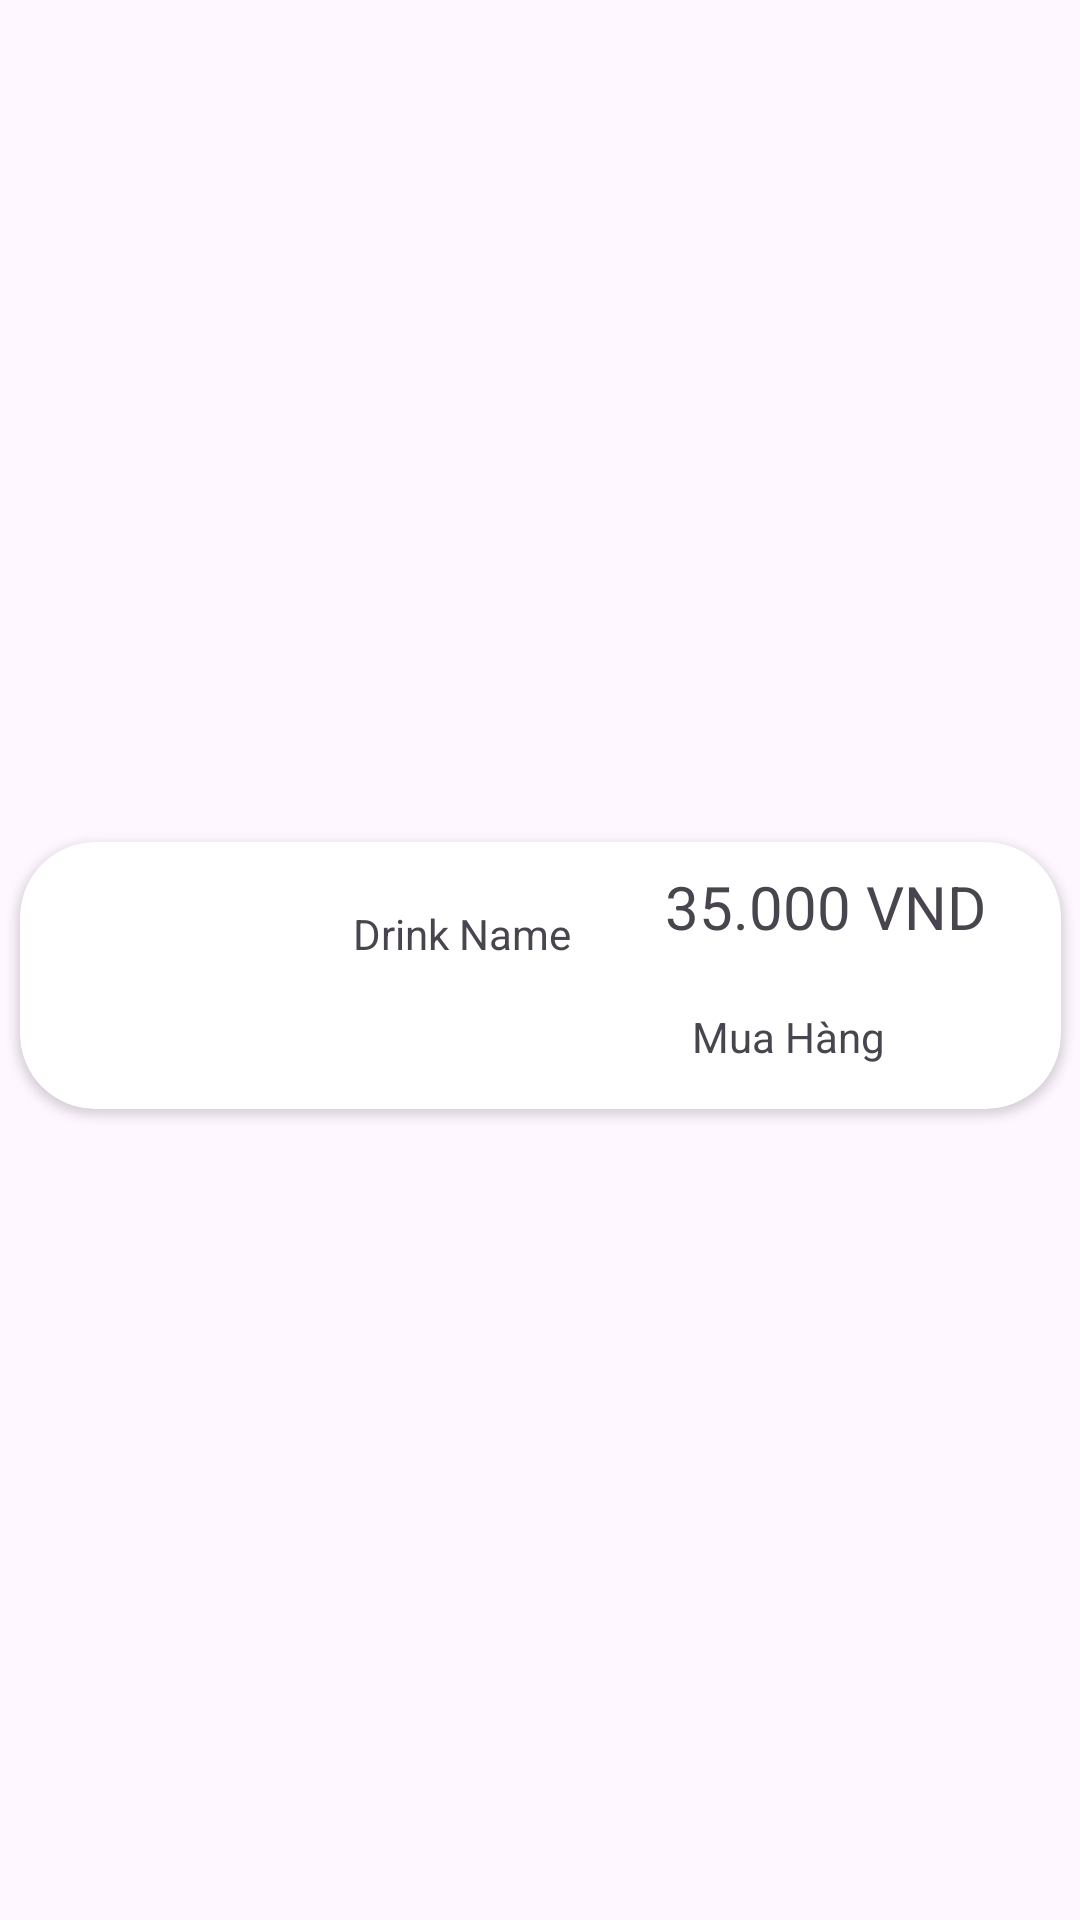

Here is an Android app screen rendered from its layout file. Give the layout XML and the strings, colors and styles it references.
<!-- AndroidManifest.xml: application theme Theme._DACS3 -->
<!-- res/layout/popular_item.xml -->
<?xml version="1.0" encoding="utf-8"?>
<androidx.constraintlayout.widget.ConstraintLayout xmlns:android="http://schemas.android.com/apk/res/android"
    xmlns:app="http://schemas.android.com/apk/res-auto"
    xmlns:tools="http://schemas.android.com/tools"
    android:layout_width="match_parent"
    android:layout_height="wrap_content"
    android:elevation="10dp">

    <androidx.cardview.widget.CardView
        android:layout_width="347dp"
        android:layout_height="89dp"
        android:layout_marginStart="15dp"
        android:layout_marginTop="15dp"
        android:layout_marginEnd="15dp"
        android:layout_marginBottom="5dp"
        app:cardCornerRadius="25dp"
        app:layout_constraintBottom_toBottomOf="parent"
        app:layout_constraintEnd_toEndOf="parent"
        app:layout_constraintStart_toStartOf="parent"
        app:layout_constraintTop_toTopOf="parent">

        <androidx.constraintlayout.widget.ConstraintLayout
            android:layout_width="362dp"
            android:layout_height="match_parent">

            <TextView
                android:id="@+id/drinkNamePP"
                android:layout_width="wrap_content"
                android:layout_height="wrap_content"
                android:layout_marginStart="16dp"
                android:layout_marginBottom="37dp"
                android:text="Drink Name"
                app:layout_constraintBottom_toBottomOf="@+id/imageView3"
                app:layout_constraintStart_toEndOf="@+id/imageView3"
                app:layout_constraintTop_toTopOf="@+id/imageView3"
                app:layout_constraintVertical_bias="1.0" />

            <TextView
                android:id="@+id/pricePP"
                android:layout_width="wrap_content"
                android:layout_height="wrap_content"
                android:layout_marginTop="8dp"
                android:layout_marginEnd="40dp"
                android:text="35.000 VND"
                android:textColor="@color/textColor"
                android:textSize="20sp"
                app:layout_constraintEnd_toEndOf="parent"
                app:layout_constraintTop_toTopOf="parent" />

            <TextView
                android:id="@+id/addCartPP"
                android:layout_width="95dp"
                android:layout_height="28dp"
                android:layout_marginTop="16dp"
                android:layout_marginEnd="25dp"
                android:background="@drawable/addtocartshape"
                android:gravity="center"
                android:text="Mua Hàng"
                android:textAlignment="center"
                app:layout_constraintEnd_toEndOf="@+id/pricePP"
                app:layout_constraintStart_toStartOf="@+id/pricePP"
                app:layout_constraintTop_toBottomOf="@+id/pricePP" />

            <ImageView
                android:id="@+id/imageView3"
                android:layout_width="75dp"
                android:layout_height="65dp"
                android:layout_marginStart="20dp"
                android:layout_marginTop="12dp"
                android:scaleType="centerCrop"
                app:layout_constraintStart_toStartOf="parent"
                app:layout_constraintTop_toTopOf="parent"
                tools:srcCompat="@tools:sample/avatars" />
        </androidx.constraintlayout.widget.ConstraintLayout>
    </androidx.cardview.widget.CardView>
</androidx.constraintlayout.widget.ConstraintLayout>
<!-- resources referenced by this layout -->
<resources>
  <style name="Theme._DACS3" parent="Base.Theme._DACS3" />
  <style name="Base.Theme._DACS3" parent="Theme.Material3.DayNight.NoActionBar">
          
          
      </style>
</resources>
